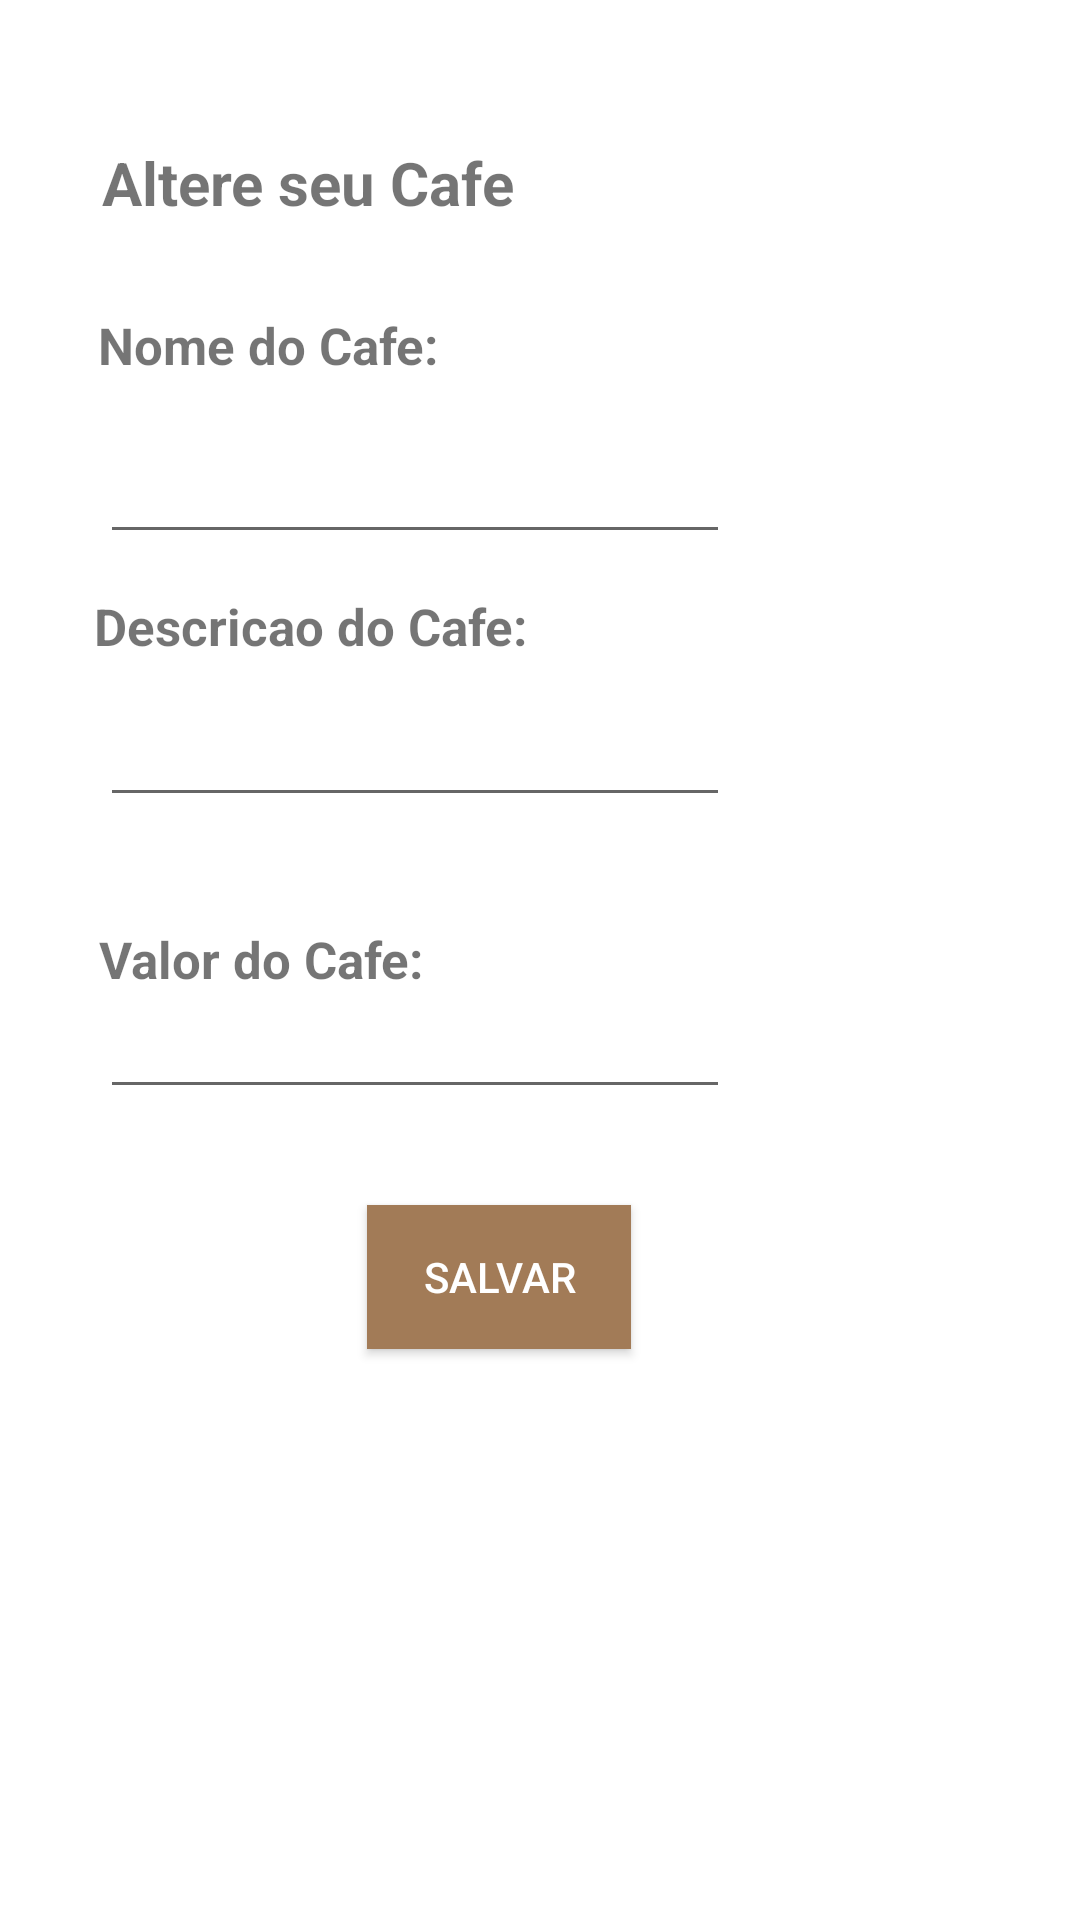

This screen was rendered from an Android layout file. Write that file and the resources it references.
<!-- AndroidManifest.xml: application theme Theme.ProjetoCafe -->
<!-- res/layout/activity_edit_cafe.xml -->
<?xml version="1.0" encoding="utf-8"?>
<androidx.constraintlayout.widget.ConstraintLayout xmlns:android="http://schemas.android.com/apk/res/android"
    xmlns:app="http://schemas.android.com/apk/res-auto"
    android:layout_width="match_parent"
    android:layout_height="match_parent"
    xmlns:tools="http://schemas.android.com/tools"
    tools:context="br.edu.ifrs.projetocafe.view.EditCafeActivity">

    <TextView
        android:id="@+id/textView"
        android:layout_width="167dp"
        android:layout_height="24dp"
        android:text="@string/TelaEditBoasVindas"
        android:textSize="20sp"
        android:textStyle="bold"
        app:layout_constraintBottom_toBottomOf="parent"
        app:layout_constraintEnd_toEndOf="parent"
        app:layout_constraintHorizontal_bias="0.176"
        app:layout_constraintStart_toStartOf="parent"
        app:layout_constraintTop_toTopOf="parent"
        app:layout_constraintVertical_bias="0.077" />

    <TextView
        android:id="@+id/textViewNome"
        android:layout_width="wrap_content"
        android:layout_height="wrap_content"
        android:text="@string/TelaEditNomeCafe"
        android:textStyle="bold"
        android:textSize="17sp"
        app:layout_constraintBottom_toBottomOf="parent"
        app:layout_constraintEnd_toEndOf="parent"
        app:layout_constraintHorizontal_bias="0.133"
        app:layout_constraintStart_toStartOf="parent"
        app:layout_constraintTop_toTopOf="parent"
        app:layout_constraintVertical_bias="0.168" />

    <androidx.appcompat.widget.AppCompatEditText
        android:id="@+id/editTextNome"
        android:layout_width="wrap_content"
        android:layout_height="wrap_content"
        android:layout_marginLeft="8dp"
        android:layout_marginTop="8dp"
        android:layout_marginRight="8dp"
        android:layout_marginBottom="7dp"
        android:ems="10"
        android:inputType="textPersonName"
        app:layout_constraintBottom_toBottomOf="parent"
        app:layout_constraintHorizontal_bias="0.189"
        app:layout_constraintLeft_toLeftOf="parent"
        app:layout_constraintRight_toRightOf="parent"
        app:layout_constraintTop_toBottomOf="@+id/textView"
        app:layout_constraintVertical_bias="0.125" />


    <TextView
        android:id="@+id/textViewDescricao"
        android:layout_width="wrap_content"
        android:layout_height="wrap_content"
        android:text="@string/TelaEditDescricao"
        android:textStyle="bold"
        android:textSize="17sp"
        app:layout_constraintBottom_toTopOf="@+id/editTextDescricao"
        app:layout_constraintEnd_toEndOf="parent"
        app:layout_constraintHorizontal_bias="0.145"
        app:layout_constraintStart_toStartOf="parent"
        app:layout_constraintTop_toBottomOf="@+id/editTextNome"
        app:layout_constraintVertical_bias="0.535" />

    <androidx.appcompat.widget.AppCompatEditText
        android:id="@+id/editTextDescricao"
        android:layout_width="wrap_content"
        android:layout_height="wrap_content"
        android:layout_marginLeft="8dp"
        android:layout_marginTop="8dp"
        android:layout_marginRight="8dp"
        android:layout_marginBottom="7dp"
        android:ems="10"
        android:inputType="textPersonName"
        app:layout_constraintBottom_toBottomOf="parent"
        app:layout_constraintHorizontal_bias="0.189"
        app:layout_constraintLeft_toLeftOf="parent"
        app:layout_constraintRight_toRightOf="parent"
        app:layout_constraintTop_toBottomOf="@+id/textView"
        app:layout_constraintVertical_bias="0.296" />

    <TextView
        android:id="@+id/textViewValor"
        android:layout_width="wrap_content"
        android:layout_height="wrap_content"
        android:layout_marginTop="36dp"
        android:text="@string/TelaEditValor"
        android:textStyle="bold"
        android:textSize="17sp"
        app:layout_constraintBottom_toTopOf="@+id/editTextValor"
        app:layout_constraintEnd_toEndOf="parent"
        app:layout_constraintHorizontal_bias="0.131"
        app:layout_constraintStart_toStartOf="parent"
        app:layout_constraintTop_toBottomOf="@+id/editTextDescricao"
        app:layout_constraintVertical_bias="0.0" />

    <androidx.appcompat.widget.AppCompatEditText
        android:id="@+id/editTextValor"
        android:layout_width="wrap_content"
        android:layout_height="wrap_content"
        android:layout_marginLeft="8dp"
        android:layout_marginTop="8dp"
        android:layout_marginRight="8dp"
        android:layout_marginBottom="7dp"
        android:ems="10"
        android:inputType="number"
        app:layout_constraintBottom_toBottomOf="parent"
        app:layout_constraintHorizontal_bias="0.189"
        app:layout_constraintLeft_toLeftOf="parent"
        app:layout_constraintRight_toRightOf="parent"
        app:layout_constraintTop_toBottomOf="@+id/textView"
        app:layout_constraintVertical_bias="0.486" />

    <androidx.appcompat.widget.AppCompatButton
        android:id="@+id/buttonEdit"
        android:layout_width="wrap_content"
        android:layout_height="wrap_content"
        android:layout_marginLeft="8dp"
        android:layout_marginRight="8dp"
        android:layout_marginBottom="8dp"
        android:text="@string/TelaEditSalvar"
        app:layout_constraintBottom_toBottomOf="parent"
        app:layout_constraintHorizontal_bias="0.446"
        app:layout_constraintLeft_toLeftOf="parent"
        app:layout_constraintRight_toRightOf="parent"
        app:layout_constraintTop_toBottomOf="@+id/editTextValor"
        app:layout_constraintVertical_bias="0.149"
        style="@style/botaoColorido"/>


</androidx.constraintlayout.widget.ConstraintLayout>
<!-- resources referenced by this layout -->
<resources>
  <string name="TelaEditBoasVindas">Altere seu Cafe</string>
  <string name="TelaEditDescricao">Descricao do Cafe:</string>
  <string name="TelaEditNomeCafe">Nome do Cafe:</string>
  <string name="TelaEditSalvar">Salvar</string>
  <string name="TelaEditValor">Valor do Cafe:</string>
  <style name="botaoColorido" parent="Widget.AppCompat.Button.Colored">
      <item name="android:textColor">@color/white</item>
      <item name="android:background">@color/marromMedio</item>
      </style>
  <style name="Theme.ProjetoCafe" parent="Theme.MaterialComponents.DayNight.DarkActionBar">
          <item name="colorPrimary">@color/marromEscuro</item>
          <item name="colorPrimaryVariant">@color/marromMedio</item>
          <item name="colorOnPrimary">@color/marromMedioClaro</item>
  
          <item name="colorSecondary">@color/black</item>
          <item name="colorSecondaryVariant">@color/marromMedio</item>
          <item name="colorOnSecondary">@color/black</item>
  
          <item name="android:statusBarColor" tools:targetApi="l">?attr/colorPrimaryVariant</item>
  
  
      </style>
  <color name="white">#FFFFFFFF</color>
  <color name="marromMedio">#A27B57</color>
  <color name="marromEscuro">#633B16</color>
  <color name="marromMedioClaro">#C4B09D</color>
  <color name="black">#FF000000</color>
</resources>
